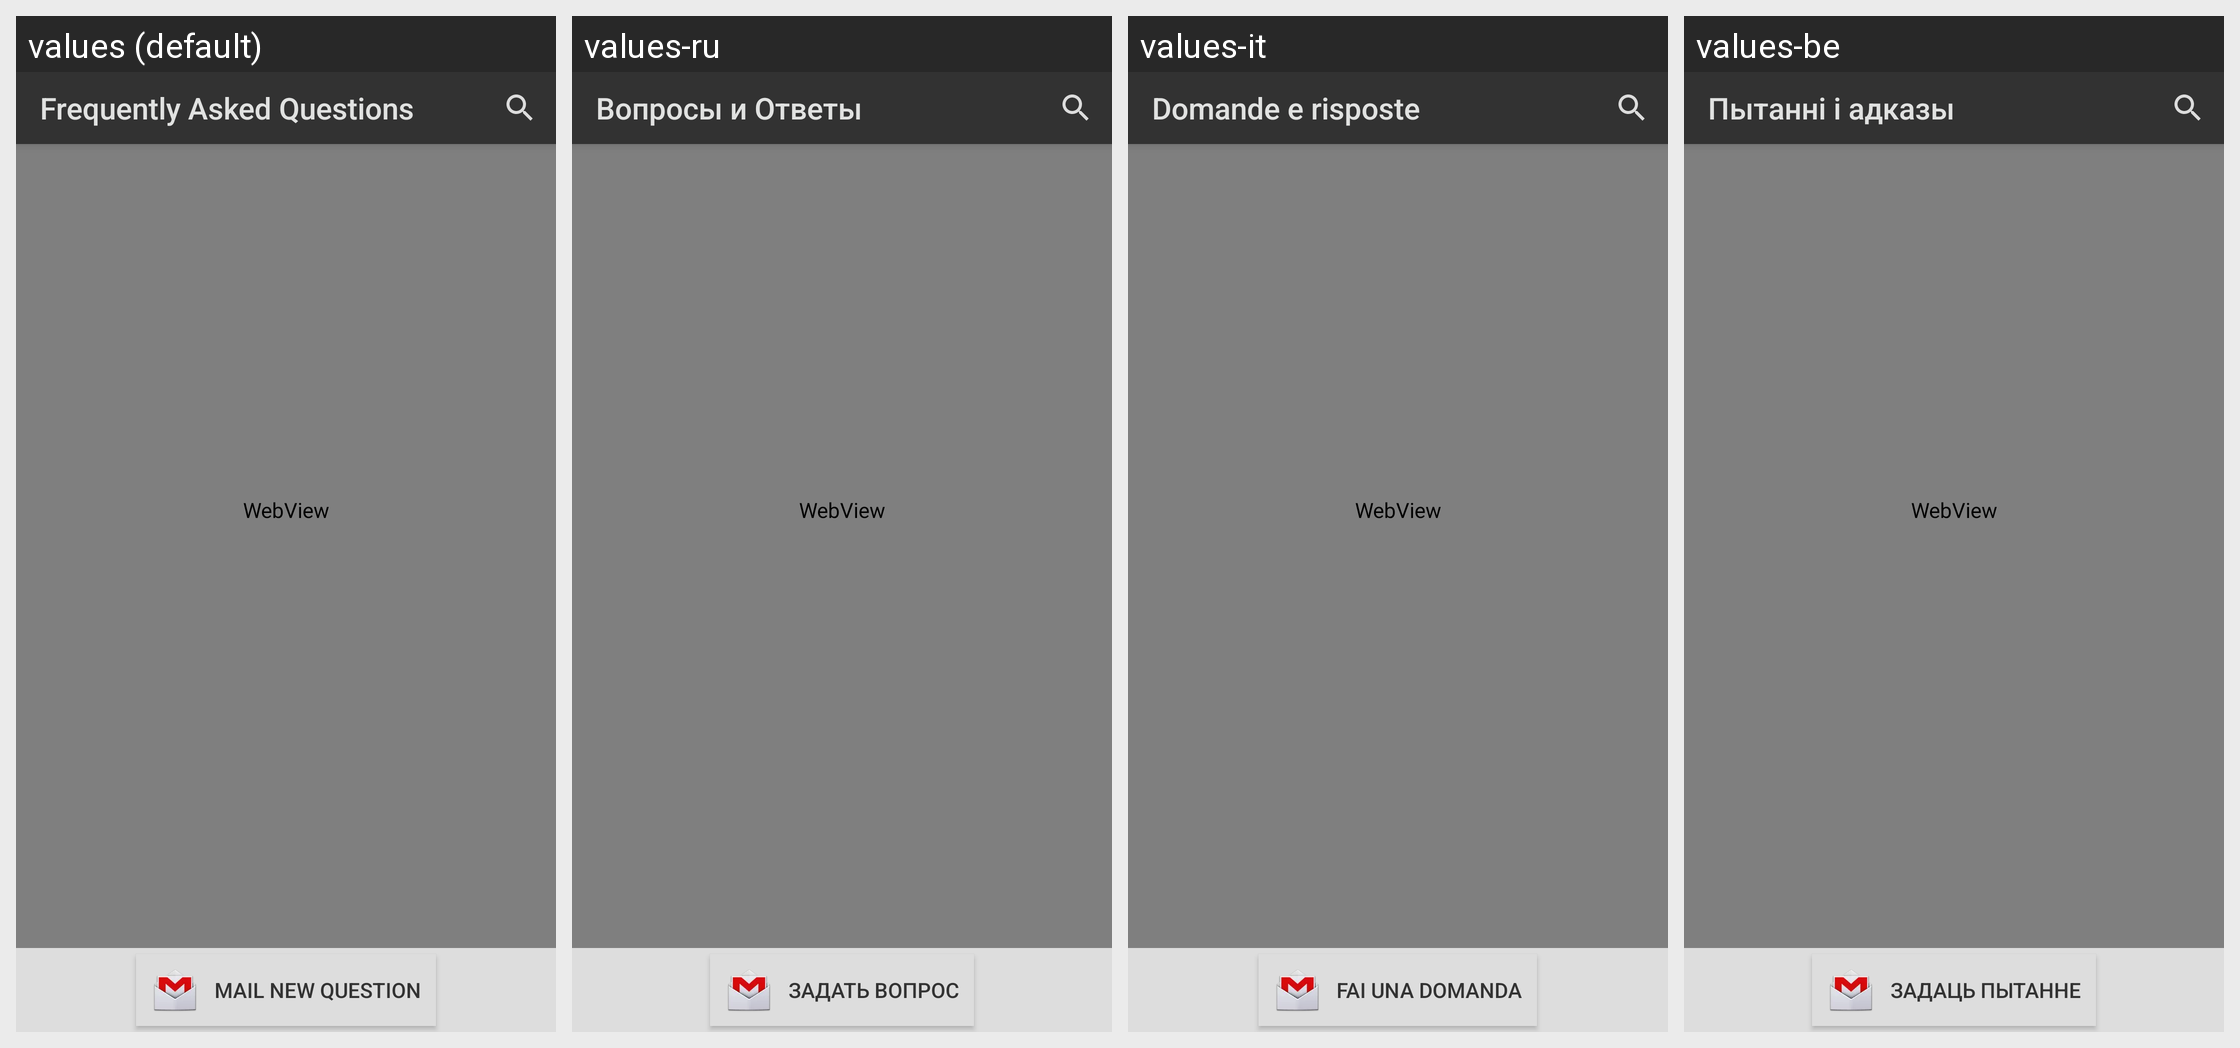

Here is an Android app screen in its default locale and in the app's own translations. Write out the translated-string differences for the strings that appear on this screen.
Android screen res/layout/activity_faq.xml rendered under 4 locales, left to right: values (default), values-ru, values-it, values-be. Device: Nexus 5 (rendered at 1080×1920; each locale shown at half size, 540×960, under a caption strip naming it); theme AppTheme.DarkGray.NoActionBar.
Other locales in the repository, not shown: values-cs, values-de, values-es, values-fr, values-pl, values-pt, values-uk.
Strings drawn on this screen, with the default value and each locale's value (text and hints the layout hard-codes, and strings that could not be matched under every locale, appear in the picture but are not listed):

window_faq
  values: Frequently Asked Questions
  values-ru: Вопросы и Ответы
  values-it: Domande e risposte
  values-be: Пытанні і адказы

button_question
  values: Mail new question
  values-ru: Задать вопрос
  values-it: Fai una domanda
  values-be: Задаць пытанне
